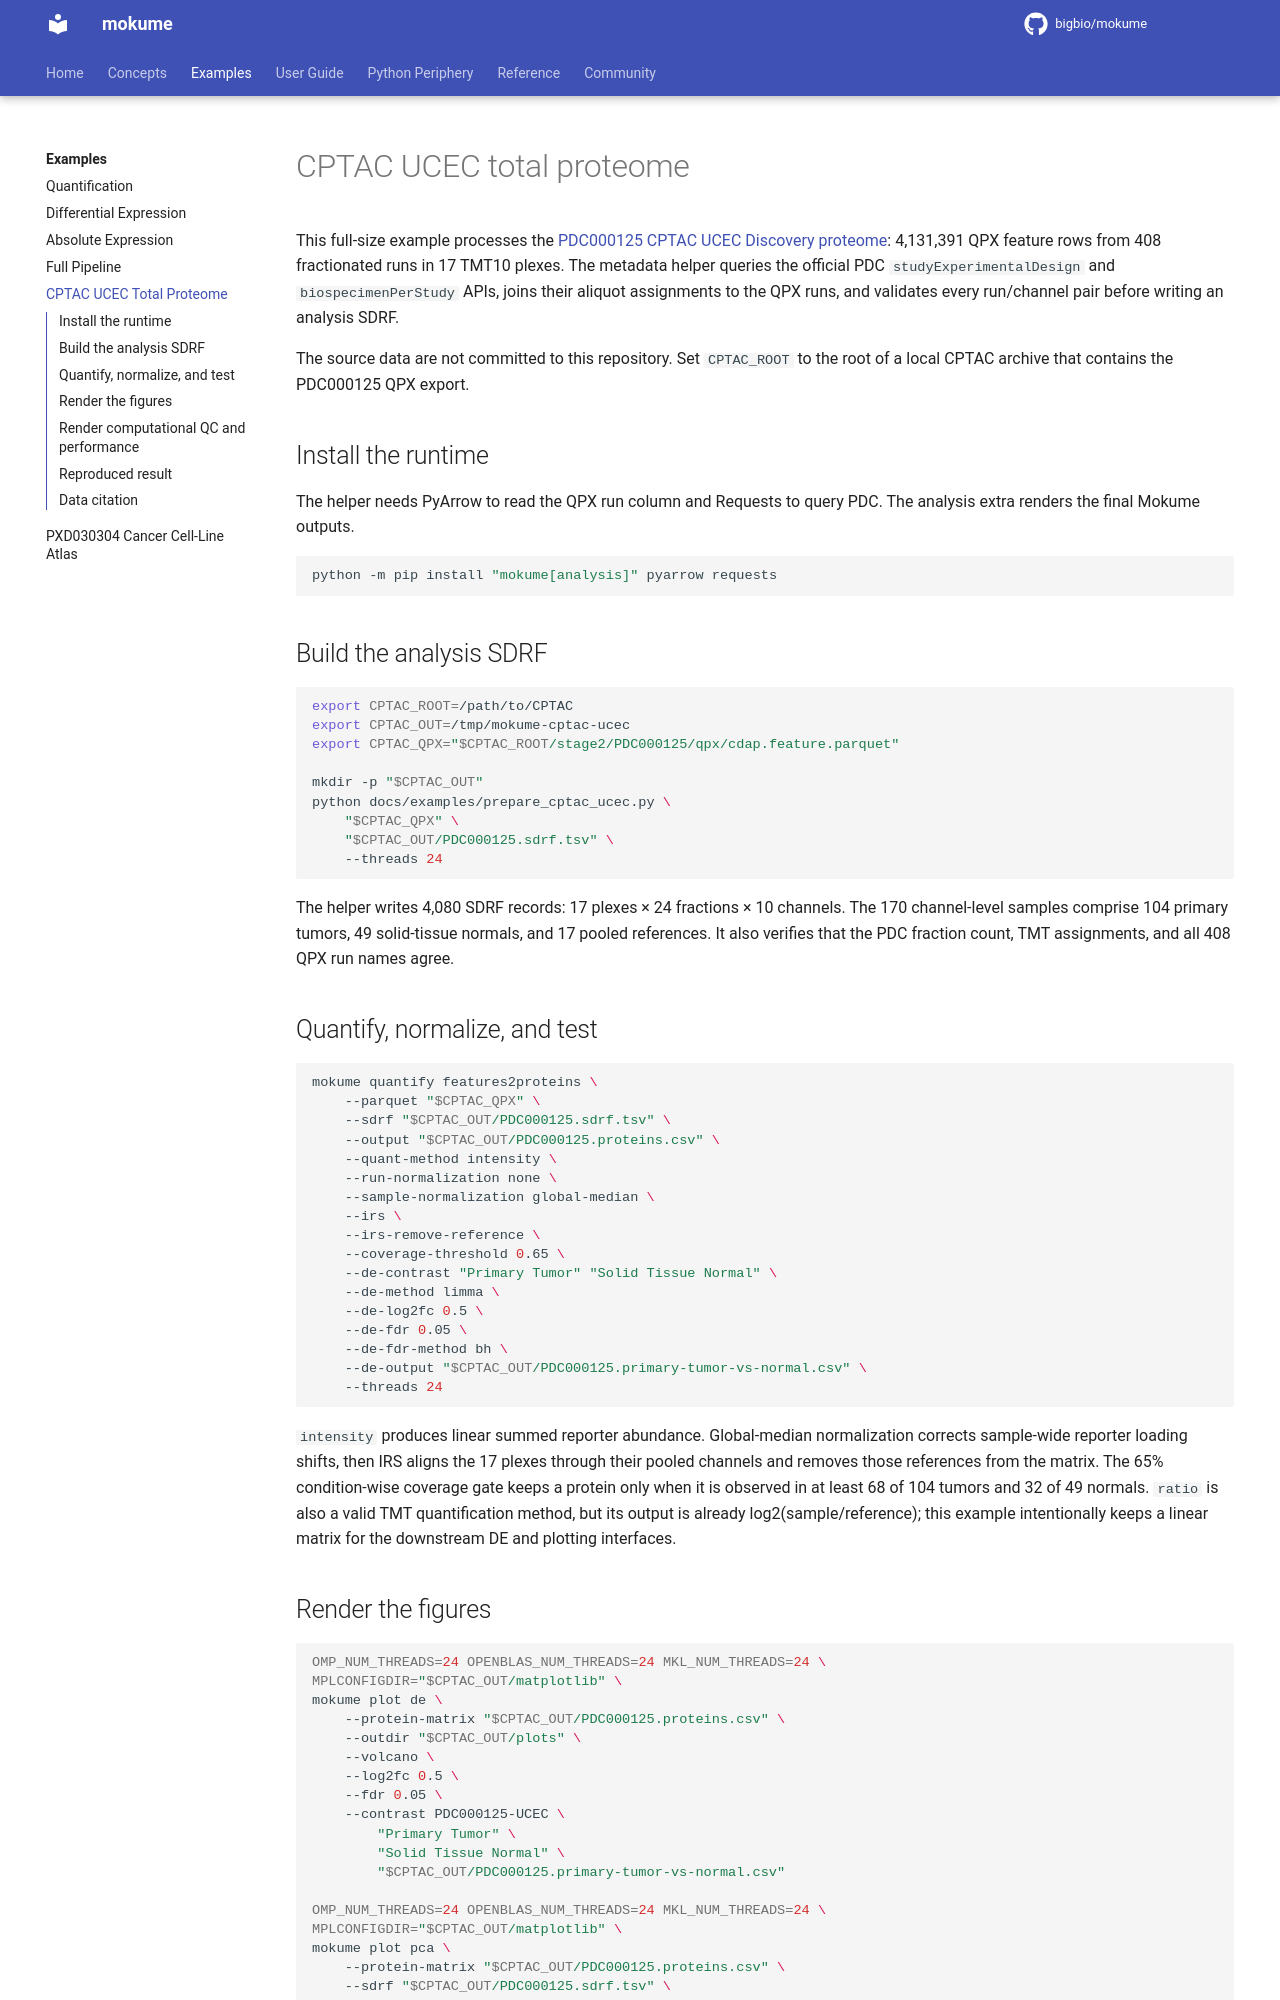

repository: bigbio/mokume · page: examples/cptac-ucec/index.html · generator: mkdocs

# CPTAC UCEC total proteome

This full-size example processes the
[PDC000125 CPTAC UCEC Discovery proteome](https://pdc.cancer.gov/pdc/study/PDC000125):
4,131,391 QPX feature rows from 408 fractionated runs in 17 TMT10 plexes. The
metadata helper queries the official PDC `studyExperimentalDesign` and
`biospecimenPerStudy` APIs, joins their aliquot assignments to the QPX runs,
and validates every run/channel pair before writing an analysis SDRF.

The source data are not committed to this repository. Set `CPTAC_ROOT` to the
root of a local CPTAC archive that contains the PDC000125 QPX export.

## Install the runtime

The helper needs PyArrow to read the QPX run column and Requests to query PDC.
The analysis extra renders the final Mokume outputs.

```bash
python -m pip install "mokume[analysis]" pyarrow requests
```

## Build the analysis SDRF

```bash
export CPTAC_ROOT=/path/to/CPTAC
export CPTAC_OUT=/tmp/mokume-cptac-ucec
export CPTAC_QPX="$CPTAC_ROOT/stage2/PDC000125/qpx/cdap.feature.parquet"

mkdir -p "$CPTAC_OUT"
python docs/examples/prepare_cptac_ucec.py \
    "$CPTAC_QPX" \
    "$CPTAC_OUT/PDC000125.sdrf.tsv" \
    --threads 24
```

The helper writes 4,080 SDRF records: 17 plexes × 24 fractions × 10 channels.
The 170 channel-level samples comprise 104 primary tumors, 49 solid-tissue
normals, and 17 pooled references. It also verifies that the PDC fraction count,
TMT assignments, and all 408 QPX run names agree.

## Quantify, normalize, and test

```bash
mokume quantify features2proteins \
    --parquet "$CPTAC_QPX" \
    --sdrf "$CPTAC_OUT/PDC000125.sdrf.tsv" \
    --output "$CPTAC_OUT/PDC000125.proteins.csv" \
    --quant-method intensity \
    --run-normalization none \
    --sample-normalization global-median \
    --irs \
    --irs-remove-reference \
    --coverage-threshold 0.65 \
    --de-contrast "Primary Tumor" "Solid Tissue Normal" \
    --de-method limma \
    --de-log2fc 0.5 \
    --de-fdr 0.05 \
    --de-fdr-method bh \
    --de-output "$CPTAC_OUT/PDC000125.primary-tumor-vs-normal.csv" \
    --threads 24
```

`intensity` produces linear summed reporter abundance. Global-median
normalization corrects sample-wide reporter loading shifts, then IRS aligns the
17 plexes through their pooled channels and removes those references from the
matrix. The 65% condition-wise coverage gate keeps a protein only when it is
observed in at least 68 of 104 tumors and 32 of 49 normals. `ratio` is also a
valid TMT quantification method, but its output is already
log2(sample/reference); this example intentionally keeps a linear matrix for
the downstream DE and plotting interfaces.
